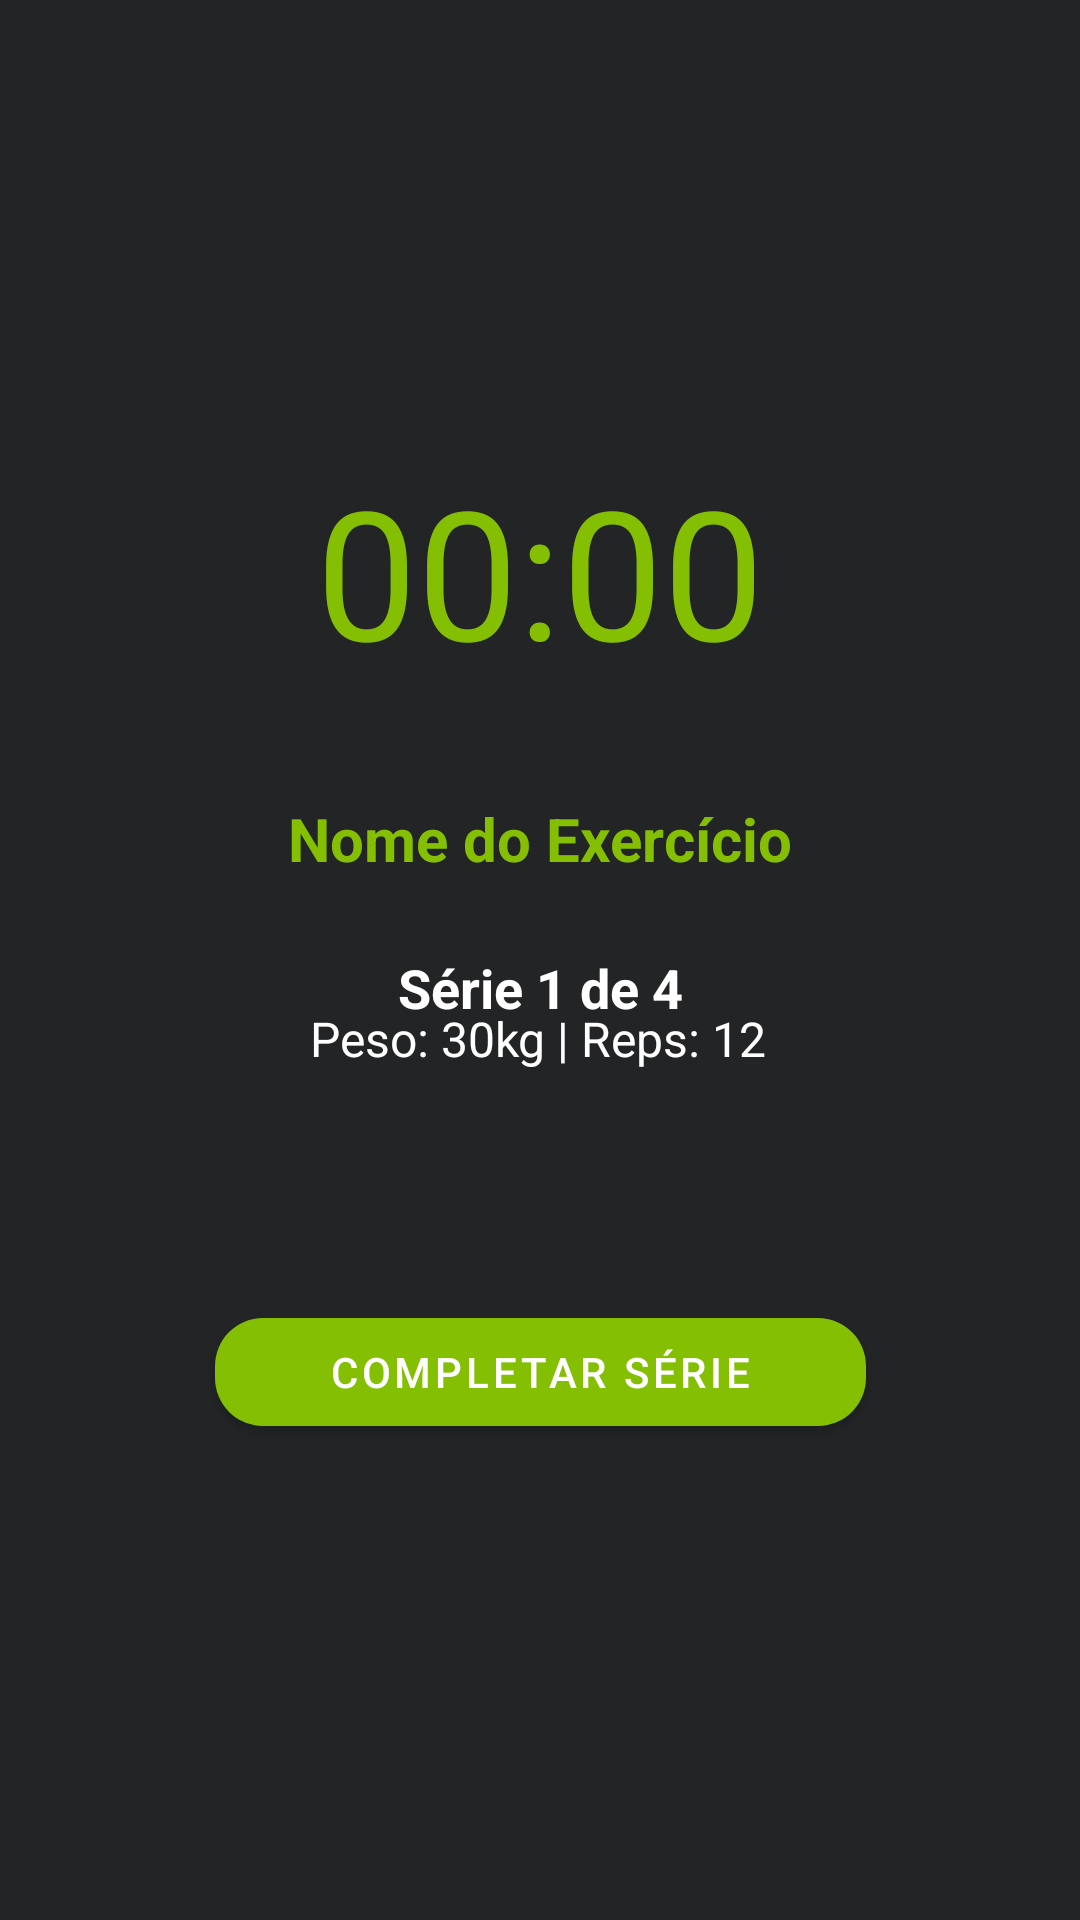

Layout XML and referenced resources for this Android screen:
<!-- AndroidManifest.xml: application theme Theme.MoveOn -->
<!-- res/layout/activity_executar_exercicio.xml -->
<?xml version="1.0" encoding="utf-8"?>
<androidx.constraintlayout.widget.ConstraintLayout xmlns:android="http://schemas.android.com/apk/res/android"
    xmlns:app="http://schemas.android.com/apk/res-auto"
    xmlns:tools="http://schemas.android.com/tools"
    android:layout_width="match_parent"
    android:layout_height="match_parent"
    android:background="#222426"
    android:padding="24dp">

    

    <com.google.android.material.button.MaterialButton
        android:id="@+id/btnCompletarSerie"
        android:layout_width="217dp"
        android:layout_height="wrap_content"
        android:layout_marginTop="32dp"
        android:text="Completar Série"
        android:textColor="@android:color/white"
        app:backgroundTint="#84BF04"
        app:cornerRadius="16dp"
        app:layout_constraintEnd_toEndOf="parent"
        app:layout_constraintStart_toStartOf="parent"
        app:layout_constraintTop_toBottomOf="@+id/tvDescanso" />

    <Chronometer
        android:id="@+id/cronometroTreino"
        android:layout_width="wrap_content"
        android:layout_height="wrap_content"
        android:layout_marginTop="163dp"
        android:layout_marginBottom="164dp"
        android:textColor="@color/verde_destaque"
        android:textSize="60sp"
        app:layout_constraintBottom_toBottomOf="@+id/txtContador"
        app:layout_constraintEnd_toEndOf="parent"
        app:layout_constraintStart_toStartOf="parent"
        app:layout_constraintTop_toTopOf="parent" />

    <TextView
        android:id="@+id/txtSeriesInfo"
        android:layout_width="wrap_content"
        android:layout_height="wrap_content"
        android:layout_marginTop="24dp"
        android:text="Série 1 de 4"
        android:textColor="@android:color/white"
        android:textSize="18sp"
        android:textStyle="bold"
        app:layout_constraintEnd_toEndOf="parent"
        app:layout_constraintStart_toStartOf="parent"
        app:layout_constraintTop_toBottomOf="@+id/txtNomeExercicio" />

    <TextView
        android:id="@+id/txtContador"
        android:layout_width="wrap_content"
        android:layout_height="wrap_content"
        android:text="Peso: 30kg | Reps: 12"
        android:textColor="@android:color/white"
        android:textSize="16sp"
        app:layout_constraintBottom_toBottomOf="parent"
        app:layout_constraintEnd_toEndOf="parent"
        app:layout_constraintHorizontal_bias="0.497"
        app:layout_constraintStart_toStartOf="parent"
        app:layout_constraintTop_toTopOf="parent"
        app:layout_constraintVertical_bias="0.546" />

    <TextView
        android:id="@+id/txtNomeExercicio"
        android:layout_width="wrap_content"
        android:layout_height="wrap_content"
        android:layout_marginTop="36dp"
        android:gravity="center"
        android:text="Nome do Exercício"
        android:textColor="@color/verde_destaque"
        android:textSize="20sp"
        android:textStyle="bold"
        app:layout_constraintEnd_toEndOf="parent"
        app:layout_constraintHorizontal_bias="0.497"
        app:layout_constraintStart_toStartOf="parent"
        app:layout_constraintTop_toBottomOf="@+id/cronometroTreino" />

    <TextView
        android:id="@+id/tvDescanso"
        android:layout_width="wrap_content"
        android:layout_height="wrap_content"
        android:layout_marginTop="16dp"
        android:layout_marginBottom="16dp"
        android:text=""
        android:textColor="#84BF04"
        android:textSize="16sp"
        android:textStyle="bold"
        app:layout_constraintBottom_toBottomOf="parent"
        app:layout_constraintEnd_toEndOf="parent"
        app:layout_constraintHorizontal_bias="0.498"
        app:layout_constraintStart_toStartOf="parent"
        app:layout_constraintTop_toBottomOf="@+id/txtContador"
        app:layout_constraintVertical_bias="0.032" />

</androidx.constraintlayout.widget.ConstraintLayout>
<!-- resources referenced by this layout -->
<resources>
  <color name="verde_destaque">#84BF04</color>
  <style name="Theme.MoveOn" parent="Theme.MaterialComponents.DayNight.NoActionBar">
          
          <item name="colorPrimary">#84BF04</item>
          <item name="colorPrimaryVariant">#618C03</item>
          <item name="colorOnPrimary">#000000</item>
  
          
          <item name="colorSecondary">#A7F205</item>
          <item name="colorSecondaryVariant">#5B7329</item>
          <item name="colorOnSecondary">#000000</item>
  
          
          <item name="android:colorBackground">#222426</item>
          <item name="colorOnBackground">#FFFFFF</item>
  
          
          <item name="android:statusBarColor">#222426</item>
          <item name="android:navigationBarColor">#222426</item>
  
          
          <item name="android:windowBackground">#222426</item>
      </style>
</resources>
